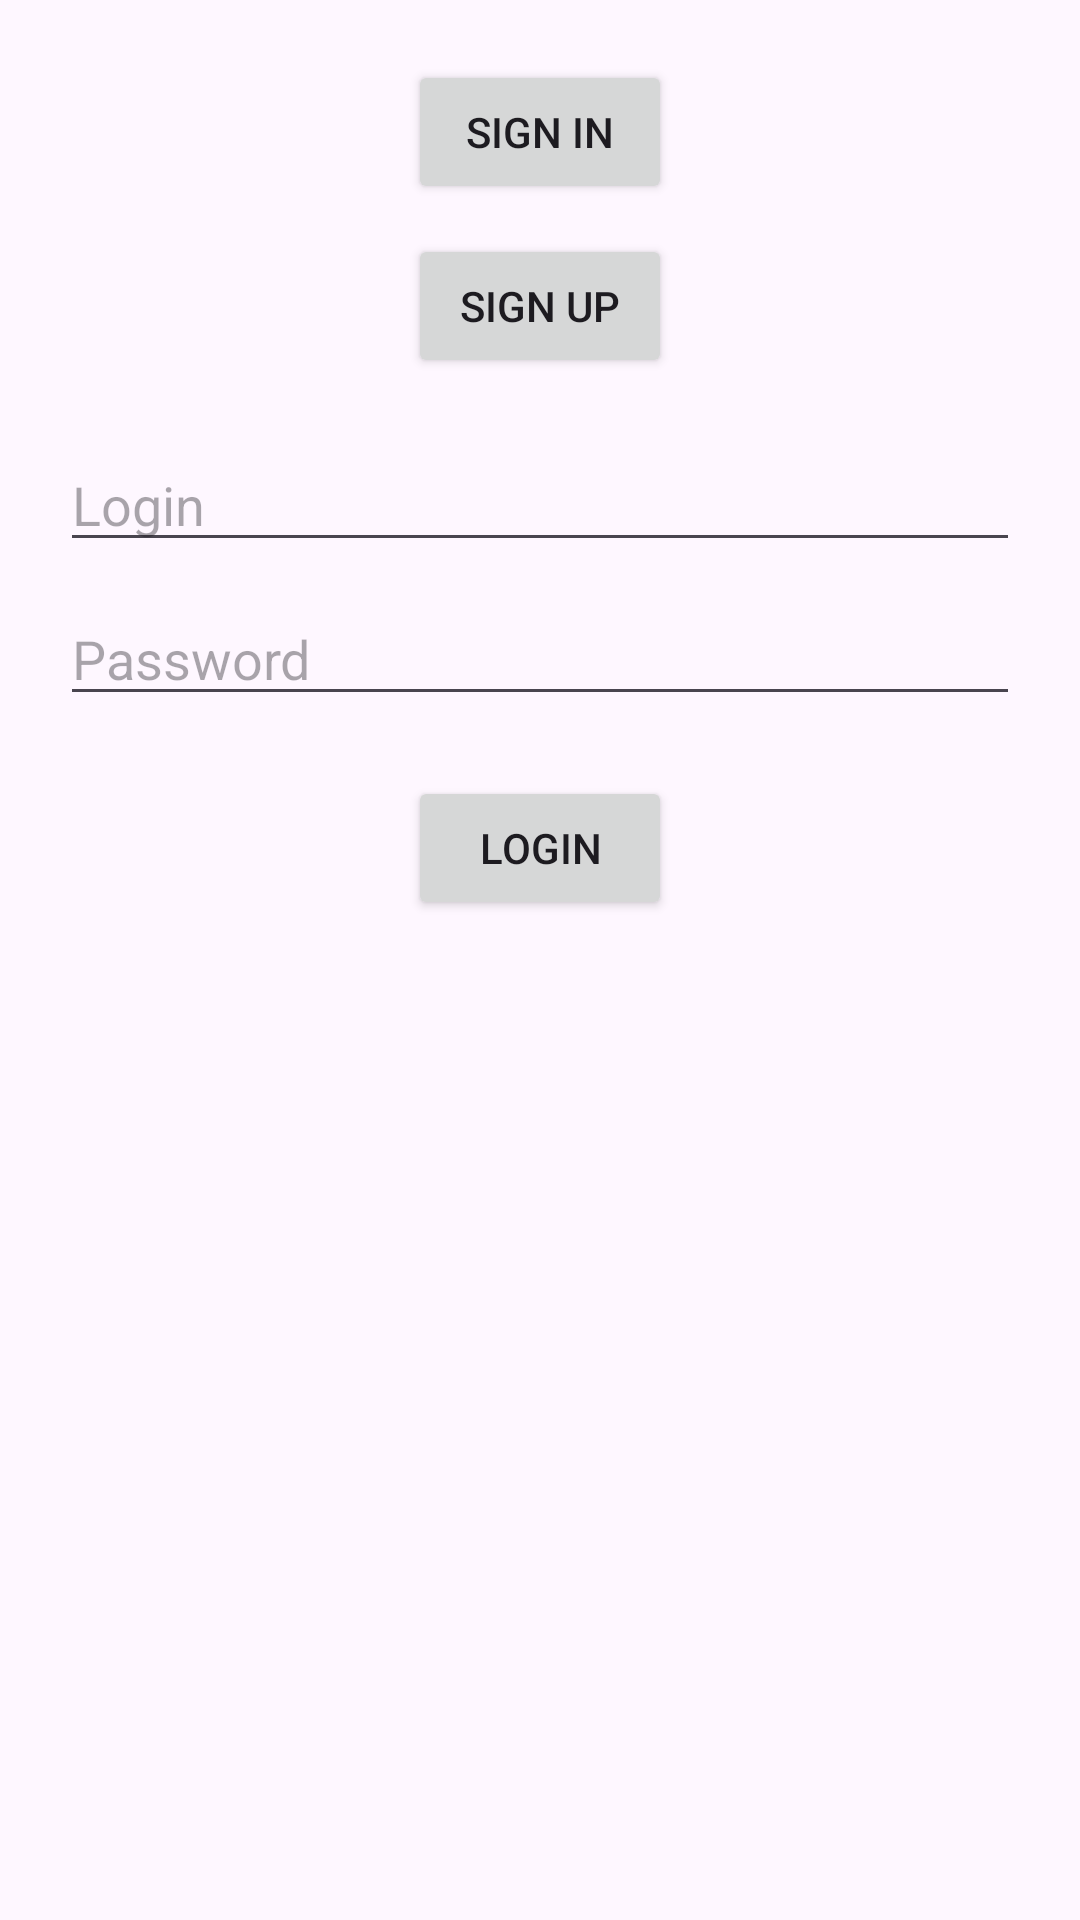

The Android layout XML behind this screen, and the referenced resources:
<!-- AndroidManifest.xml: application theme Theme.MyApplicationеtest0 -->
<!-- res/layout/activity_main.xml -->
<?xml version="1.0" encoding="utf-8"?>
<RelativeLayout xmlns:android="http://schemas.android.com/apk/res/android"
    xmlns:tools="http://schemas.android.com/tools"
    android:layout_width="match_parent"
    android:layout_height="match_parent"
    tools:context=".MainActivity">

    <Button
        android:id="@+id/btnSignIn"
        android:layout_width="wrap_content"
        android:layout_height="wrap_content"
        android:text="Sign In"
        android:layout_alignParentTop="true"
        android:layout_centerHorizontal="true"
        android:layout_marginTop="20dp"/>

    <Button
        android:id="@+id/btnSignUp"
        android:layout_width="wrap_content"
        android:layout_height="wrap_content"
        android:text="Sign Up"
        android:layout_below="@id/btnSignIn"
        android:layout_centerHorizontal="true"
        android:layout_marginTop="10dp"/>

    <EditText
        android:id="@+id/loginField"
        android:layout_width="match_parent"
        android:layout_height="wrap_content"
        android:hint="Login"
        android:maxLines="1"
        android:inputType="text"
        android:layout_below="@id/btnSignUp"
        android:layout_marginTop="20dp"
        android:layout_marginLeft="20dp"
        android:layout_marginRight="20dp"/>

    <EditText
        android:id="@+id/passwordField"
        android:layout_width="match_parent"
        android:layout_height="wrap_content"
        android:hint="Password"
        android:maxLines="1"
        android:inputType="textPassword"
        android:layout_below="@id/loginField"
        android:layout_marginTop="10dp"
        android:layout_marginLeft="20dp"
        android:layout_marginRight="20dp"/>

    <EditText
        android:id="@+id/confirmPasswordField"
        android:layout_width="match_parent"
        android:layout_height="wrap_content"
        android:hint="Confirm Password"
        android:maxLines="1"
        android:inputType="textPassword"
        android:layout_below="@id/passwordField"
        android:layout_marginTop="10dp"
        android:layout_marginLeft="20dp"
        android:layout_marginRight="20dp"
        android:visibility="gone"/>

    <Button
        android:id="@+id/btnRegister"
        android:layout_width="wrap_content"
        android:layout_height="wrap_content"
        android:text="Register"
        android:layout_below="@id/confirmPasswordField"
        android:layout_centerHorizontal="true"
        android:layout_marginTop="20dp"
        android:visibility="gone"/>

    <Button
        android:id="@+id/btnLogin"
        android:layout_width="wrap_content"
        android:layout_height="wrap_content"
        android:text="Login"
        android:layout_below="@id/passwordField"
        android:layout_centerHorizontal="true"
        android:layout_marginTop="20dp"/>

</RelativeLayout>
<!-- resources referenced by this layout -->
<resources>
  <style name="Theme.MyApplicationеtest0" parent="Base.Theme.MyApplicationеtest0" />
  <style name="Base.Theme.MyApplicationеtest0" parent="Theme.Material3.DayNight.NoActionBar">
          
          
      </style>
</resources>
